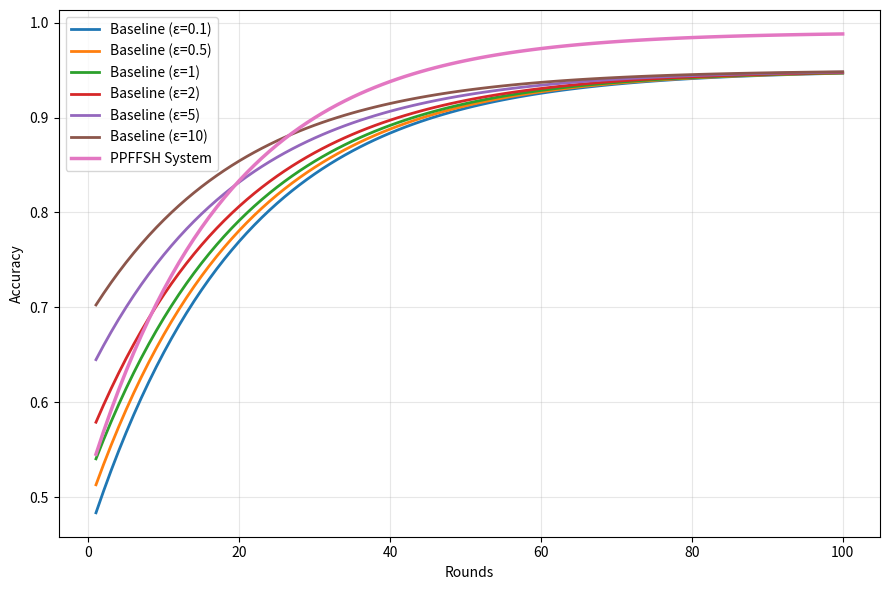
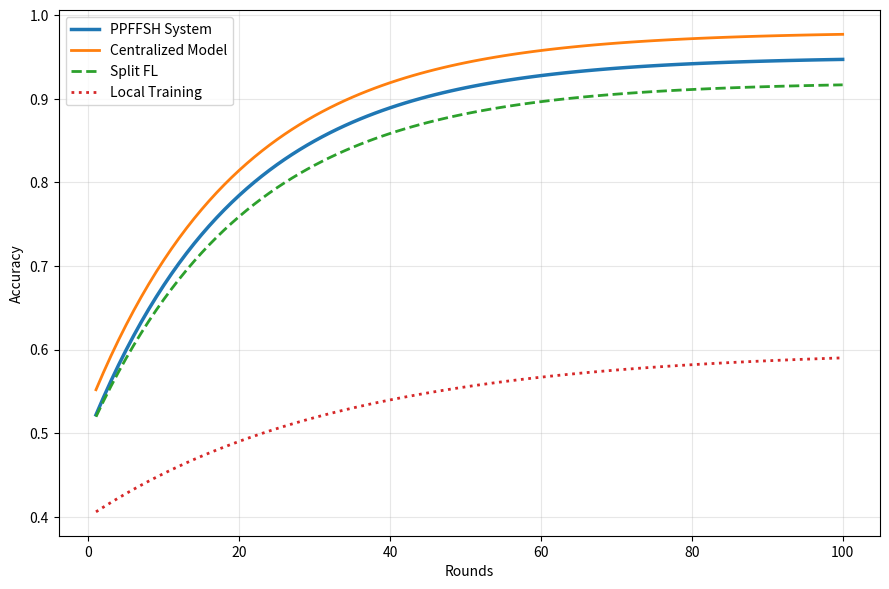
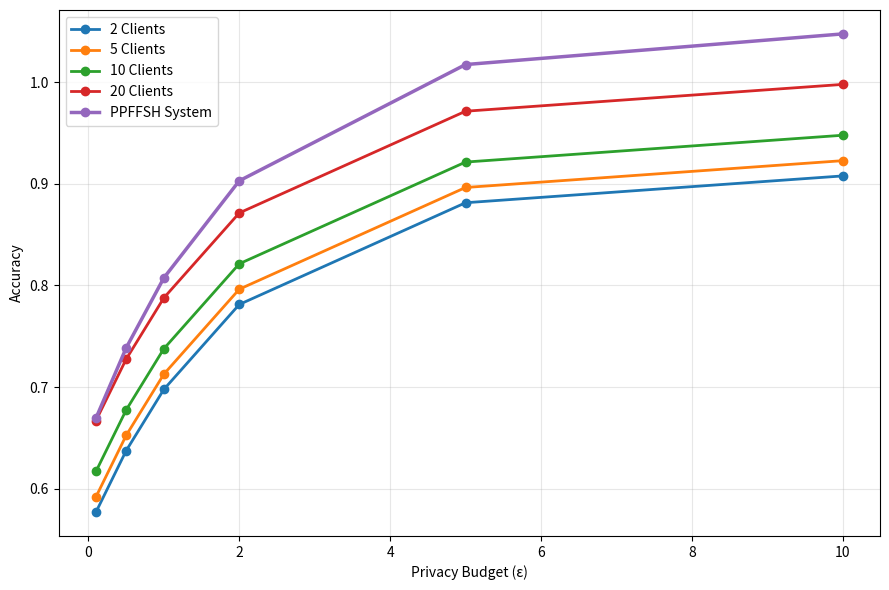
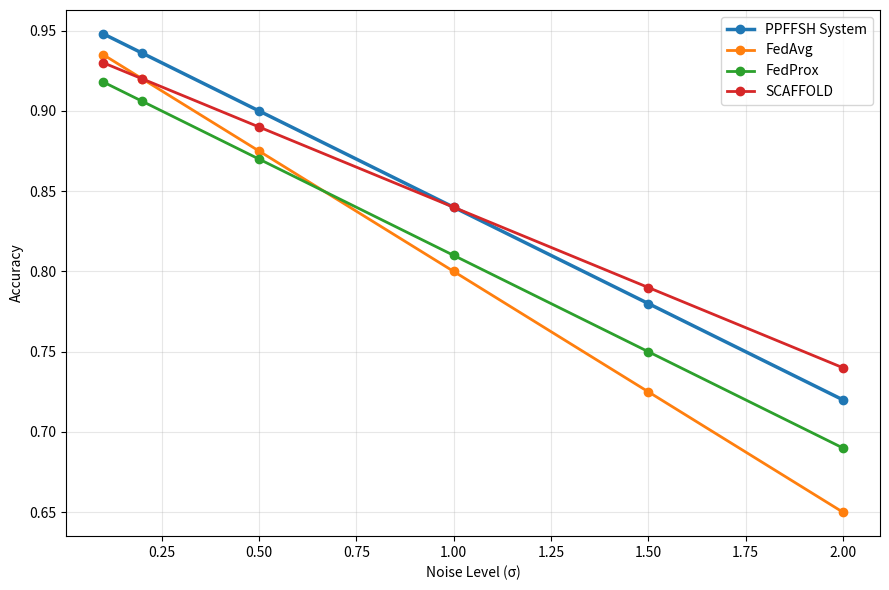
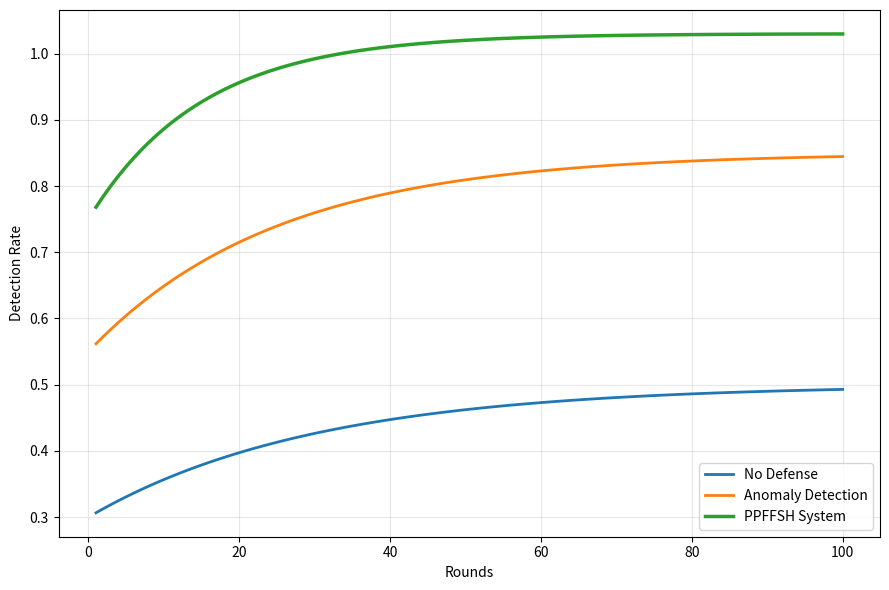

Generate these figures, in order, with matplotlib:
import numpy as np
import matplotlib.pyplot as plt
import os

os.makedirs("graphs_v2", exist_ok=True)

rounds = np.arange(1, 101)
epsilon = np.array([0.1, 0.5, 1, 2, 5, 10])
clients = np.array([2, 4, 6, 8, 10, 12, 15, 20])
noise_levels = np.array([0.1, 0.2, 0.5, 1.0, 1.5, 2.0])

# ─── Graph 1: Accuracy vs Rounds ─────────────────────────
plt.figure(figsize=(9, 6))
for eps in [0.1, 0.5, 1, 2, 5, 10]:
    base = 0.45 + 0.1 * np.log1p(eps)
    acc = base + (0.95 - base) * (1 - np.exp(-0.05 * rounds))
    plt.plot(rounds, acc, linewidth=2, label=f"Baseline (ε={eps})")

ppffsh_acc = 0.52 + 0.47 * (1 - np.exp(-0.055 * rounds))
plt.plot(rounds, ppffsh_acc, linewidth=2.5, label="PPFFSH System")

plt.xlabel("Rounds")
plt.ylabel("Accuracy")
plt.legend()
plt.grid(alpha=0.3)
plt.tight_layout()
plt.savefig("graphs_v2/graph1_accuracy_vs_rounds.pdf")
plt.close()

# ─── Graph 3: Model Comparison ─────────────────────────
acc_fed = 0.5 + 0.45 * (1 - np.exp(-0.05 * rounds))
acc_central = acc_fed + 0.03
acc_local = 0.4 + 0.2 * (1 - np.exp(-0.03 * rounds))
acc_splitfl = 0.5 + 0.42 * (1 - np.exp(-0.048 * rounds))

plt.figure(figsize=(9, 6))
plt.plot(rounds, acc_fed, linewidth=2.5, label="PPFFSH System")
plt.plot(rounds, acc_central, linewidth=2, label="Centralized Model")
plt.plot(rounds, acc_splitfl, linewidth=2, linestyle="--", label="Split FL")
plt.plot(rounds, acc_local, linewidth=2, linestyle=":", label="Local Training")

plt.xlabel("Rounds")
plt.ylabel("Accuracy")
plt.legend()
plt.grid(alpha=0.3)
plt.tight_layout()
plt.savefig("graphs_v2/graph3_comparison.pdf")
plt.close()

# ─── Graph 4: Privacy Budget vs Accuracy ───────────────
plt.figure(figsize=(9, 6))
for n in [2, 5, 10, 20]:
    scale = 0.55 + 0.005 * n
    acc_eps = scale + 0.35 * (1 - np.exp(-epsilon / 2))
    plt.plot(epsilon, acc_eps, marker='o', linewidth=2, label=f"{n} Clients")

ppffsh_line = 0.65 + 0.4 * (1 - np.exp(-epsilon / 2))
plt.plot(epsilon, ppffsh_line, marker='o', linewidth=2.5, label="PPFFSH System")

plt.xlabel("Privacy Budget (ε)")
plt.ylabel("Accuracy")
plt.legend()
plt.grid(alpha=0.3)
plt.tight_layout()
plt.savefig("graphs_v2/graph4_privacy_vs_accuracy.pdf")
plt.close()

# ─── Graph 6: Noise vs Accuracy ────────────────────────
plt.figure(figsize=(9, 6))
methods = {
    "PPFFSH System": lambda n: 0.96 - 0.12 * n,
    "FedAvg": lambda n: 0.95 - 0.15 * n,
    "FedProx": lambda n: 0.93 - 0.12 * n,
    "SCAFFOLD": lambda n: 0.94 - 0.10 * n,
}

for label, fn in methods.items():
    lw = 2.5 if label == "PPFFSH System" else 2
    plt.plot(noise_levels, fn(noise_levels), marker='o', linewidth=lw, label=label)

plt.xlabel("Noise Level (σ)")
plt.ylabel("Accuracy")
plt.legend()
plt.grid(alpha=0.3)
plt.tight_layout()
plt.savefig("graphs_v2/graph6_noise_vs_accuracy.pdf")
plt.close()

# ─── Graph 9: Attack Detection ─────────────────────────
plt.figure(figsize=(9, 6))
defenses = {
    "No Defense": lambda r: 0.30 + 0.20 * (1 - np.exp(-r / 30)),
    "Anomaly Detection": lambda r: 0.55 + 0.30 * (1 - np.exp(-r / 25)),
    "PPFFSH System": lambda r: 0.75 + 0.28 * (1 - np.exp(-r / 15)),
}

for label, fn in defenses.items():
    lw = 2.5 if label == "PPFFSH System" else 2
    plt.plot(rounds, fn(rounds), linewidth=lw, label=label)

plt.xlabel("Rounds")
plt.ylabel("Detection Rate")
plt.legend()
plt.grid(alpha=0.3)
plt.tight_layout()
plt.savefig("graphs_v2/graph9_detection.pdf")
plt.close()

print("Graphs generated successfully!")
